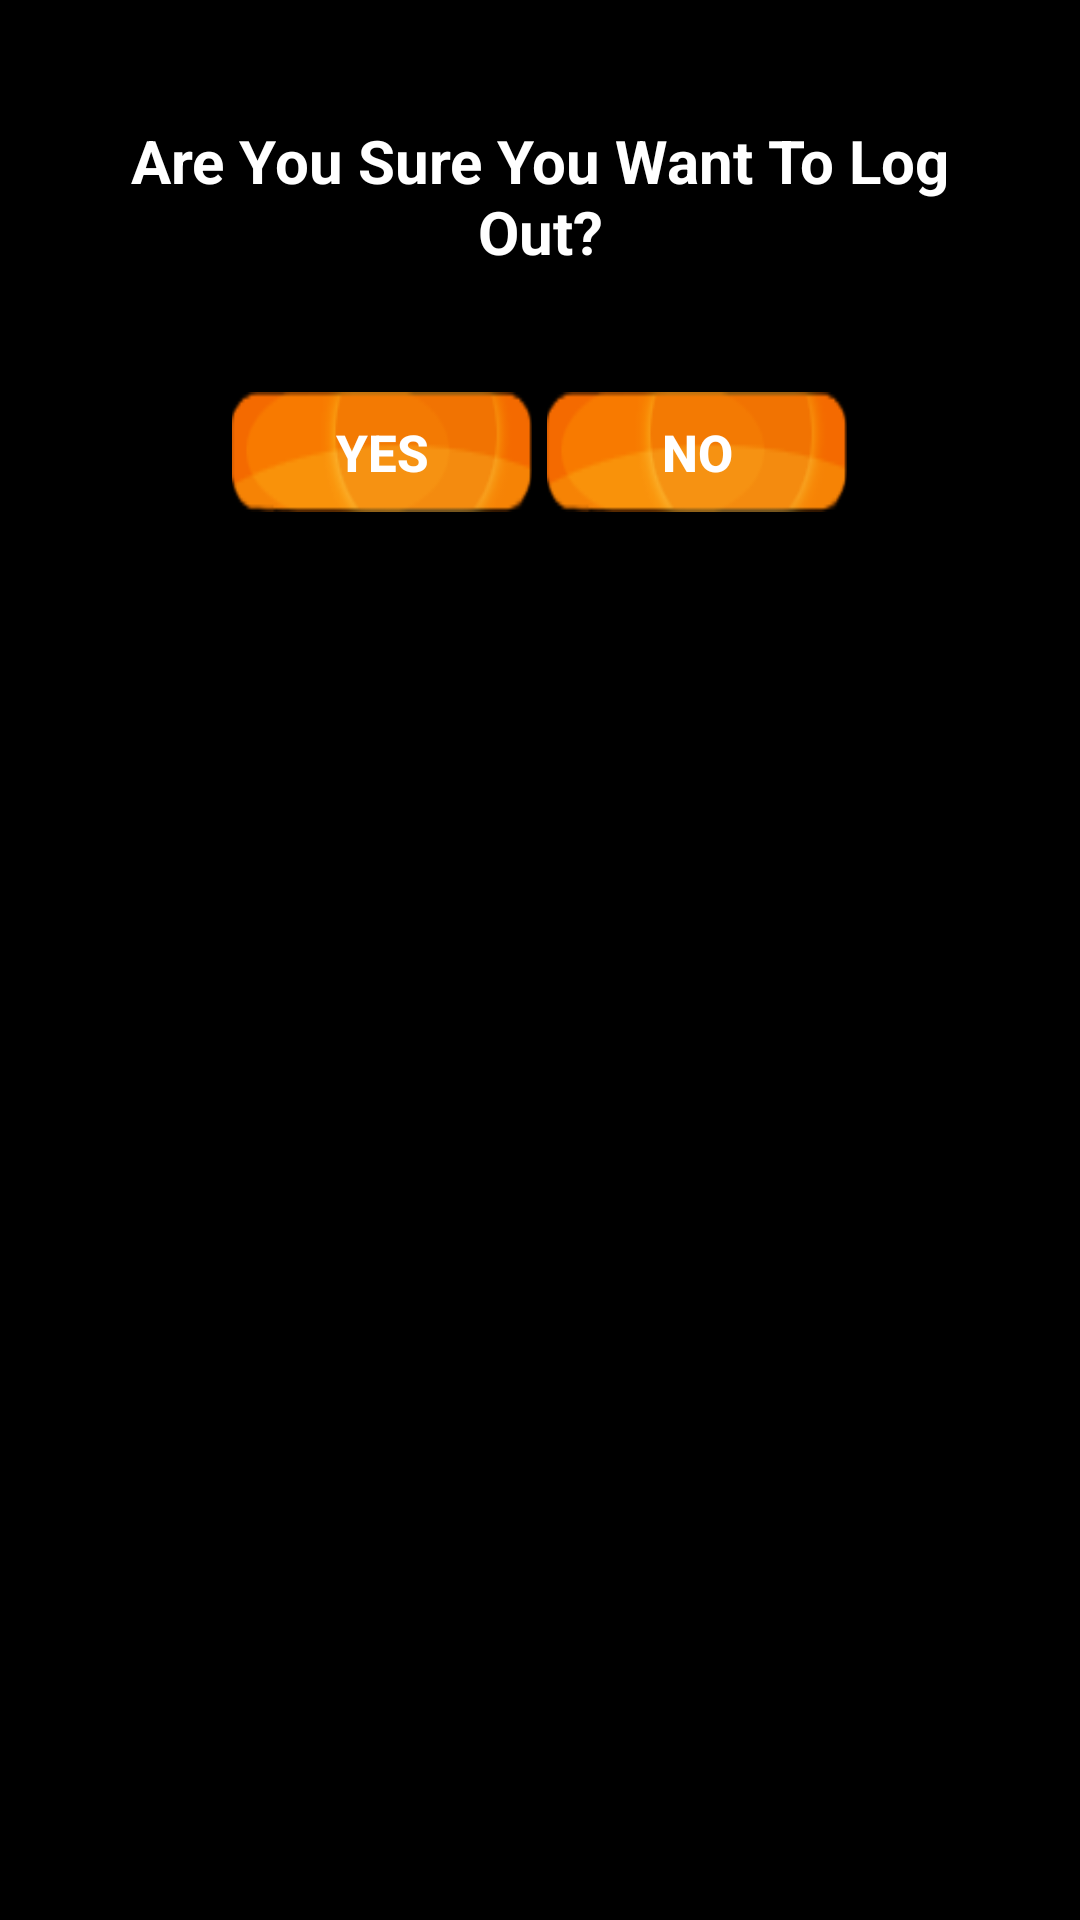

Produce the Android XML layout that renders to this screen, including the resource entries it uses.
<!-- AndroidManifest.xml: application theme AppTheme -->
<!-- res/layout/activity_customlayout.xml -->
<?xml version="1.0" encoding="utf-8"?>
<LinearLayout xmlns:android="http://schemas.android.com/apk/res/android"
    android:layout_width="fill_parent"
    android:layout_height="fill_parent"
    android:background="@android:color/black"
    android:orientation="vertical"
    android:weightSum="1"
    android:fillViewport="true"
    >


    <TextView
        android:id="@+id/txt_dia"
        android:layout_width="wrap_content"
        android:layout_height="wrap_content"
        android:layout_gravity="center"
        android:layout_margin="40dp"
        android:gravity="center"
        android:text="Are You Sure You Want To Log Out?"
        android:textColor="@android:color/white"
        android:textSize="20dp"
        android:textStyle="bold"/>


    <LinearLayout
        android:layout_width="wrap_content"
        android:layout_height="wrap_content"
        android:layout_gravity="center"
        android:background="@android:color/black"
        android:orientation="horizontal"
        android:layout_weight="0.12">
		
		
		  <Button
            android:id="@+id/btn_sync"
            android:layout_width="100dp"
            android:layout_height="40dp"
            android:background="@drawable/bacg"
            android:clickable="true"
            android:text="Sync"
            android:textColor="@android:color/white"
            android:textSize="17dp"
            android:textStyle="bold"
            android:visibility="gone"
            />
            
        <Button
            android:id="@+id/btn_yes"
            android:layout_width="100dp"
            android:layout_height="40dp"
            android:background="@drawable/bacg"
            android:clickable="true"
            android:text="Yes"
            android:textColor="@android:color/white"
            android:textSize="17dp"
            android:textStyle="bold"
            />

        <Button
            android:id="@+id/btn_no"
            android:layout_width="100dp"
            android:layout_height="40dp"
            android:layout_marginLeft="5dp"
            android:background="@drawable/bacg"
            android:clickable="true"
            android:text="No"
            android:textColor="@android:color/white"
            android:textSize="17dp"
            android:textStyle="bold" />
    </LinearLayout>

</LinearLayout>
<!-- resources referenced by this layout -->
<resources>
  <!-- drawable bacg: png bitmap (drawable, 5173 bytes) -->
  <style name="AppTheme" parent="Theme.AppCompat.Light.NoActionBar">
          
          <item name="colorPrimary">@color/colorPrimary</item>
          <item name="colorPrimaryDark">@color/colorPrimaryDark</item>
          <item name="colorAccent">@color/colorAccent</item>
      </style>
  <!-- not gathered from this repository: default colours our renderer supplied (Android Studio template values) -->
  <color name="colorPrimary">#FF6200EE</color>
  <color name="colorPrimaryDark">#FF3700B3</color>
  <color name="colorAccent">#FF03DAC5</color>
</resources>
